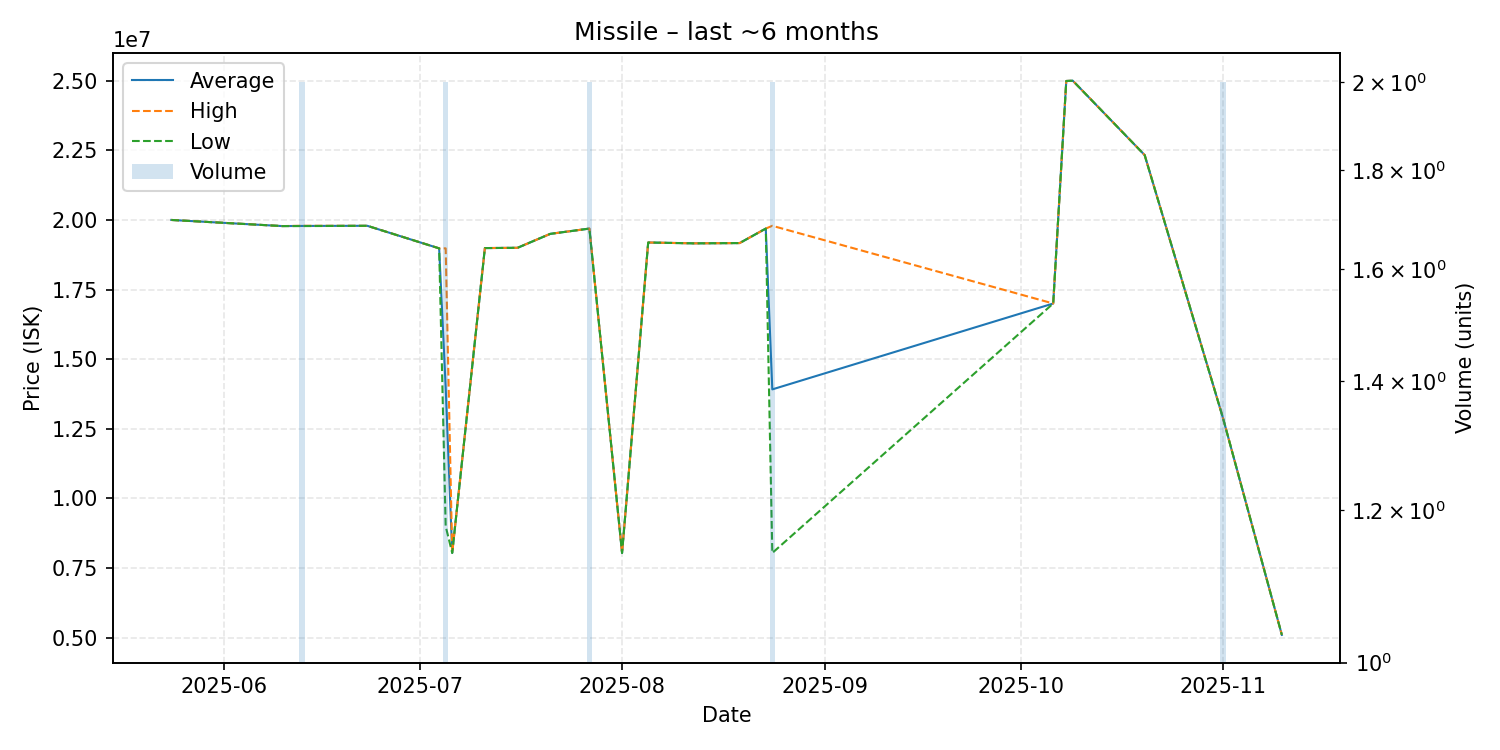

Data behind this chart, as committed beside it:
date, average, highest, lowest, order_count, volume
2025-05-24, 20000000, 20000000, 20000000, 1, 1
2025-06-10, 19780000, 19780000, 19780000, 1, 1
2025-06-13, 19785000, 19790000, 19780000, 2, 2
2025-06-23, 19790000, 19790000, 19790000, 1, 1
2025-07-04, 18980000, 18980000, 18980000, 1, 1
2025-07-05, 13990000, 18980000, 9000000, 2, 2
2025-07-06, 8042000, 8042000, 8042000, 1, 1
2025-07-11, 18990000, 18990000, 18990000, 1, 1
2025-07-16, 19000000, 19000000, 19000000, 1, 1
2025-07-21, 19500000, 19500000, 19500000, 1, 1
2025-07-27, 19690000, 19690000, 19690000, 1, 2
2025-08-01, 8041000, 8041000, 8041000, 1, 1
2025-08-05, 19190000, 19190000, 19190000, 1, 1
2025-08-12, 19160000, 19160000, 19160000, 1, 1
2025-08-19, 19170000, 19170000, 19170000, 1, 1
2025-08-23, 19690000, 19690000, 19690000, 1, 1
2025-08-24, 13916000, 19790000, 8042000, 2, 2
2025-10-06, 17000000, 17000000, 17000000, 1, 1
2025-10-08, 24990000, 24990000, 24990000, 1, 1
2025-10-09, 25000000, 25000000, 25000000, 1, 1
2025-10-20, 22330000, 22330000, 22330000, 1, 1
2025-11-01, 12880000, 12880000, 12880000, 1, 2
2025-11-10, 5101000, 5101000, 5101000, 1, 1
